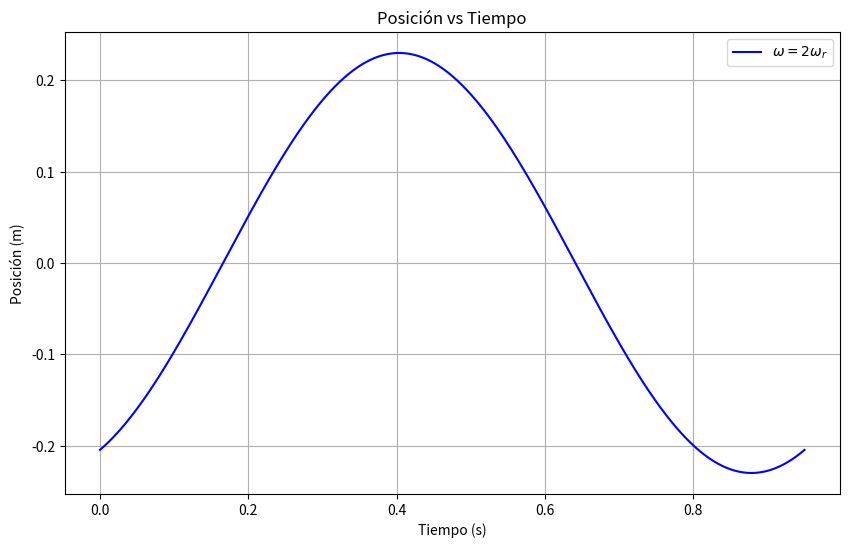

Write the Python code that produced this figure.
import numpy as np
import matplotlib.pyplot as plt

# Definir las constantes
m = 0.2  # kg
k = 5  # N/m
b = 1.5  # Ns/m
F0 = 10  # N

# Calcular la frecuencia natural
omega0 = np.sqrt(k / m)

# Calcular la frecuencia de resonancia
omega_r = np.sqrt(omega0**2 - (b**2) / (4 * m**2))

# Calcular la amplitud y fase para omega = 2*omega_r
X = F0 / np.sqrt((5 - (2 * omega_r)**2)**2 + (2 * 1.5 * 2 * omega_r)**2)
delta = np.arctan2(2 * 1.5 * 2 * omega_r, 5 - (2 * omega_r)**2)

# Definir la función de posición para omega = 2*omega_r
def x(t):
    return X * np.cos(2 * omega_r * t - delta)

# Crear datos de tiempo
t = np.linspace(0, 2 * np.pi / (2 * omega_r), 1000)

# Crear datos de posición
x_values = x(t)

# Graficar
plt.figure(figsize=(10, 6))
plt.plot(t, x_values, label=r'$\omega = 2\omega_r$', color='blue')
plt.title('Posición vs Tiempo')
plt.xlabel('Tiempo (s)')
plt.ylabel('Posición (m)')
plt.grid(True)
plt.legend()
plt.show()